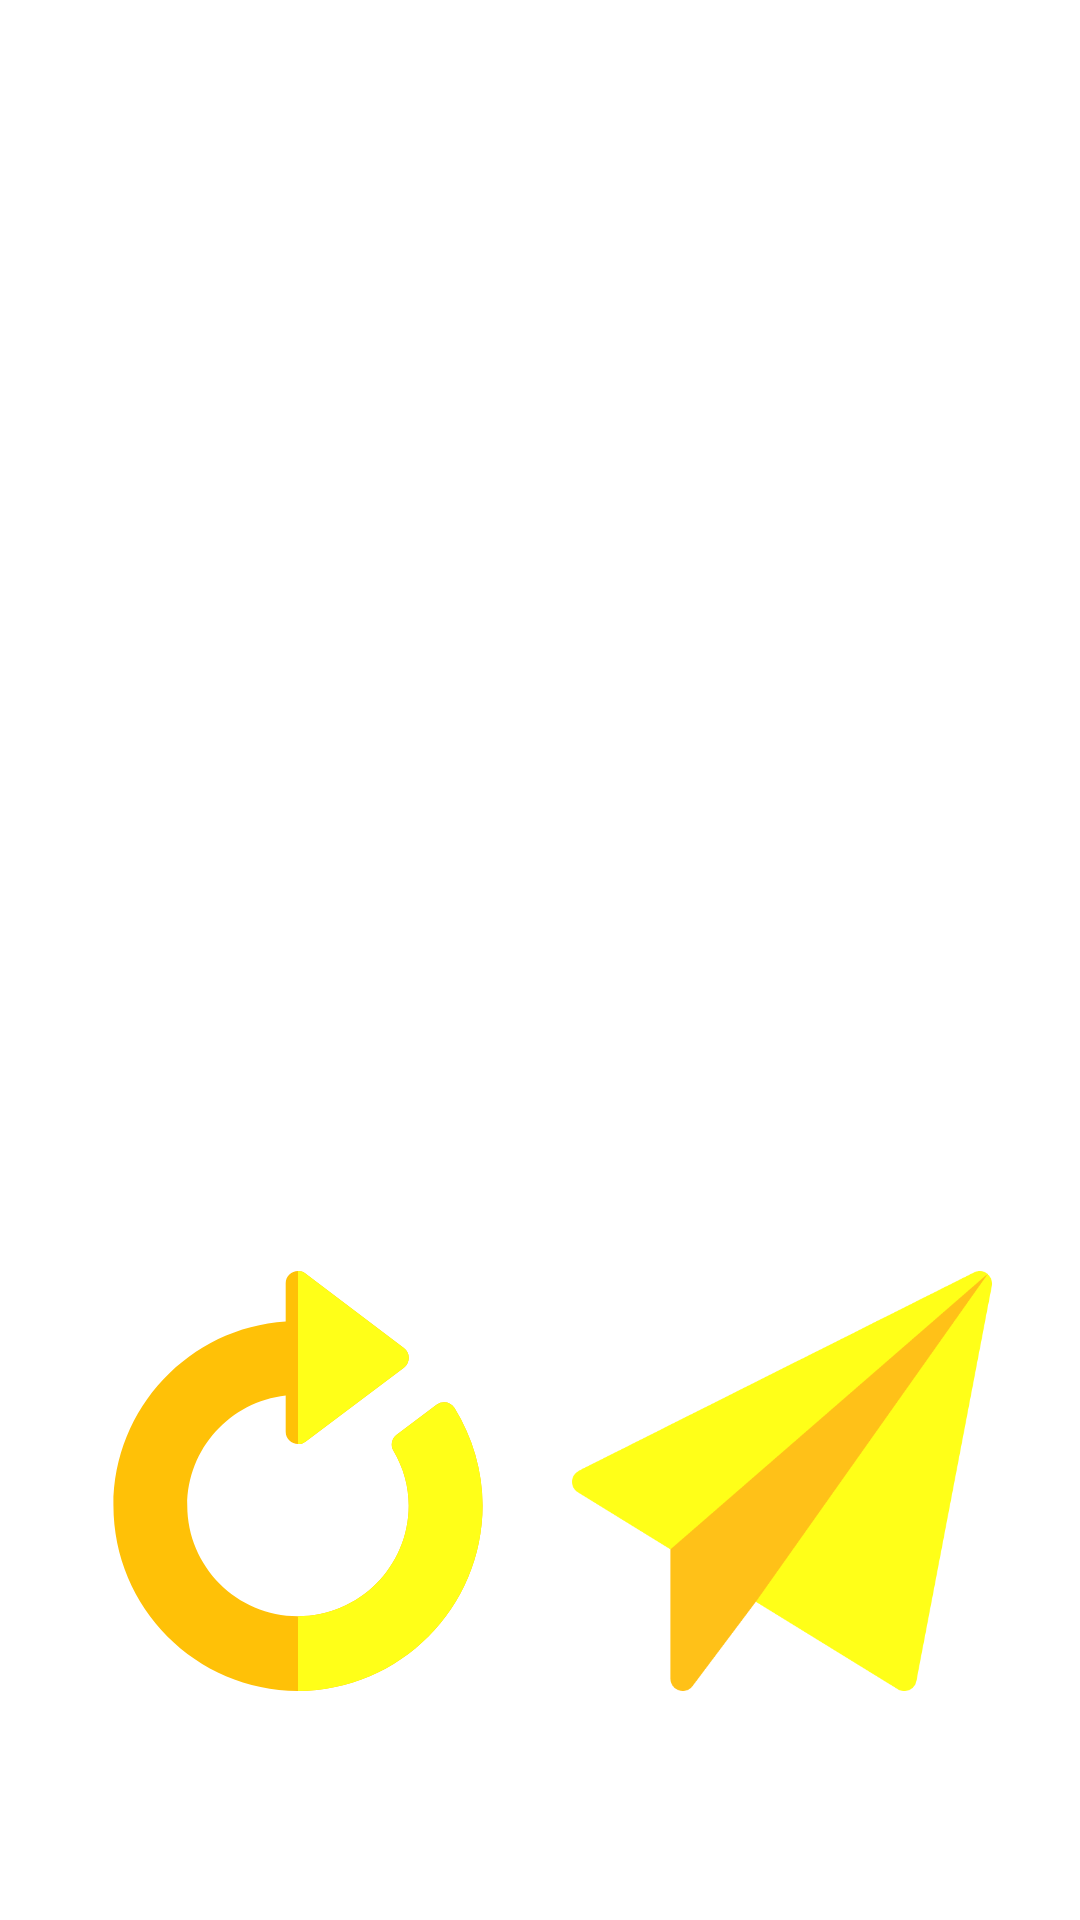

Write the Android layout XML for this screen, with the resource values it uses.
<!-- AndroidManifest.xml: application theme AppThemeFire -->
<!-- res/layout/activity_main.xml -->
<?xml version="1.0" encoding="utf-8"?>
<android.support.constraint.ConstraintLayout xmlns:android="http://schemas.android.com/apk/res/android"
    xmlns:app="http://schemas.android.com/apk/res-auto"
    xmlns:tools="http://schemas.android.com/tools"
    android:id="@+id/constraint_layout"
    android:layout_width="match_parent"
    android:layout_height="match_parent"
    android:background="?attr/colorPrimary"
    tools:context="com.rekklesdroid.android.myfavouriteapplication.MainActivity">

    <TextView
        android:id="@+id/txt_word_you"
        android:layout_width="match_parent"
        android:layout_height="wrap_content"
        android:background="?attr/colorText1Back"
        android:paddingBottom="10dp"
        android:paddingTop="10dp"
        android:text="@string/word_you"
        android:textAlignment="center"
        android:textAllCaps="true"
        android:textColor="?attr/colorText"
        android:textSize="36sp"
        android:textStyle="bold"
        app:layout_constraintEnd_toEndOf="parent"
        app:layout_constraintStart_toStartOf="parent"
        app:layout_constraintTop_toTopOf="parent" />

    <TextView
        android:id="@+id/txt_adverb_quantity"
        style="@style/TextStyle"
        android:background="?attr/colorText2Back"
        app:layout_constraintEnd_toEndOf="parent"
        app:layout_constraintHorizontal_bias="1.0"
        app:layout_constraintLeft_toLeftOf="parent"
        app:layout_constraintRight_toRightOf="parent"
        app:layout_constraintStart_toStartOf="parent"
        app:layout_constraintTop_toBottomOf="@+id/txt_word_you"
        tools:text="Text 2" />

    <TextView
        style="@style/TextStyle"
        android:id="@+id/txt_adverb_quality"
        android:background="?attr/colorText3Back"
        app:layout_constraintEnd_toEndOf="parent"
        app:layout_constraintHorizontal_bias="0.0"
        app:layout_constraintLeft_toLeftOf="parent"
        app:layout_constraintRight_toRightOf="parent"
        app:layout_constraintStart_toStartOf="parent"
        app:layout_constraintTop_toBottomOf="@+id/txt_adverb_quantity"
        tools:text="Text 3" />

    <TextView
        style="@style/TextStyle"
        android:id="@+id/txt_verb"
        android:background="?attr/colorText4Back"
        app:layout_constraintEnd_toEndOf="parent"
        app:layout_constraintLeft_toLeftOf="parent"
        app:layout_constraintStart_toStartOf="parent"
        app:layout_constraintTop_toBottomOf="@+id/txt_adverb_quality"
        tools:text="Text 4" />

    <TextView
        style="@style/TextStyle"
        android:id="@+id/txt_noun"
        android:background="?attr/colorText5Back"
        app:layout_constraintEnd_toEndOf="parent"
        app:layout_constraintLeft_toLeftOf="parent"
        app:layout_constraintRight_toRightOf="parent"
        app:layout_constraintStart_toStartOf="parent"
        app:layout_constraintTop_toBottomOf="@+id/txt_verb"
        tools:text="Text 5" />

    <ImageButton
        style="@style/ButtonStyle"
        android:id="@+id/imgbtn_refresh"
        android:layout_marginBottom="8dp"
        android:layout_marginLeft="8dp"
        android:layout_marginStart="8dp"
        android:layout_marginTop="8dp"
        android:src="@drawable/ic_refresh"
        app:layout_constraintBottom_toBottomOf="parent"
        app:layout_constraintEnd_toStartOf="@+id/imgbtn_send"
        app:layout_constraintHorizontal_bias="0.5"
        app:layout_constraintStart_toStartOf="parent"
        app:layout_constraintTop_toBottomOf="@+id/txt_noun" />

    <ImageButton
        style="@style/ButtonStyle"
        android:id="@+id/imgbtn_send"
        android:layout_marginBottom="8dp"
        android:layout_marginEnd="8dp"
        android:layout_marginRight="8dp"
        android:layout_marginTop="8dp"
        android:src="@drawable/ic_send"
        app:layout_constraintBottom_toBottomOf="parent"
        app:layout_constraintEnd_toEndOf="parent"
        app:layout_constraintHorizontal_bias="0.5"
        app:layout_constraintStart_toEndOf="@+id/imgbtn_refresh"
        app:layout_constraintTop_toBottomOf="@+id/txt_noun" />

</android.support.constraint.ConstraintLayout>
<!-- resources referenced by this layout -->
<resources>
  <!-- drawable ic_refresh (drawable) -->
  <vector android:height="90dp" android:viewportHeight="512.0"
      android:viewportWidth="512.0" android:width="90dp" xmlns:android="http://schemas.android.com/apk/res/android">
      <path android:fillColor="#FFC107" android:pathData="M446.8,166.9c-4.8,-7.5 -14.7,-9 -21.9,-3.9L376.3,199.6c-6,4.5 -7.8,12.9 -3.9,19.5c12.3,21 18.6,43.5 18.6,66.9c0,74.4 -60.6,135 -135,135s-135,-60.6 -135,-135c0,-69.3 52.5,-126.6 120,-134.1V196c0,9 7.2,14.7 15,15c3,0 6.3,-0.9 9,-3l120,-90c8.1,-6 8.1,-18 0,-24L265,3c-2.7,-2.1 -6,-3 -9,-3c-7.8,0 -15,6.3 -15,15v46.6C124,69.1 31,166.9 31,286c0,124.2 100.8,226 225,226s225,-101.8 225,-226C481,244 469,202.9 446.8,166.9z"/>
      <path android:fillColor="#ffff18" android:pathData="M265,208c-2.7,2.1 -6,3 -9,3V0c3,0 6.3,0.9 9,3l120,91c8.1,6 8.1,18 0,24L265,208z"/>
      <path android:fillColor="#ffff18" android:pathData="M481,286c0,124.2 -100.8,226 -225,226v-91c74.4,0 135,-60.6 135,-135c0,-23.4 -6.3,-45.9 -18.6,-66.9c-3.9,-6.6 -2.1,-15 3.9,-19.5l48.6,-36.6c7.2,-5.1 17.1,-3.6 21.9,3.9C469,202.9 481,244 481,286z"/>
  </vector>
  <!-- drawable ic_send (drawable) -->
  <vector android:height="90dp" android:viewportHeight="512.0"
      android:viewportWidth="512.0" android:width="90dp" xmlns:android="http://schemas.android.com/apk/res/android">
      <path android:fillColor="#ffc118" android:pathData="M120,339.2V497c0,14.4 18.4,20.5 27,9l77.1,-102.7l23.5,-12L501.9,31.6l4.7,-28l-41.3,22.8L119.9,326.3L120,339.2z"/>
      <path android:fillColor="#ffff18" android:pathData="M491.2,1.2C490.6,1.5 8.9,243.3 8.3,243.6c-10.5,5.3 -11.1,20 -1.2,26.2l112.9,69.5L506.6,3.6l0,0C502.7,0.2 497.1,-1.2 491.2,1.2z"/>
      <path android:fillColor="#ffff18" android:pathData="M507.2,4.3c-0.2,-0.2 -0.3,-0.5 -0.5,-0.7l-2.9,4.2l-279.7,395.5l173.1,106.5c9,5.5 20.7,0.3 22.6,-10l92,-482C512.7,12.7 510.7,7.8 507.2,4.3z"/>
  </vector>
  <string name="word_you">Ти</string>
  <style name="ButtonStyle">
          <item name="android:layout_width">140dp</item>
          <item name="android:layout_height">140dp</item>
          <item name="android:background">?attr/colorPrimaryDark</item>
      </style>
  <style name="TextStyle" parent="@android:style/TextAppearance.Medium">
          <item name="android:layout_width">match_parent</item>
          <item name="android:layout_height">wrap_content</item>
          <item name="android:textColor">?attr/colorText</item>
          <item name="android:paddingBottom">18dp</item>
          <item name="android:paddingTop">18dp</item>
          <item name="android:gravity">center</item>
          <item name="android:textAllCaps">true</item>
          <item name="android:textSize">25sp</item>
          <item name="android:textStyle">bold</item>
      </style>
</resources>
